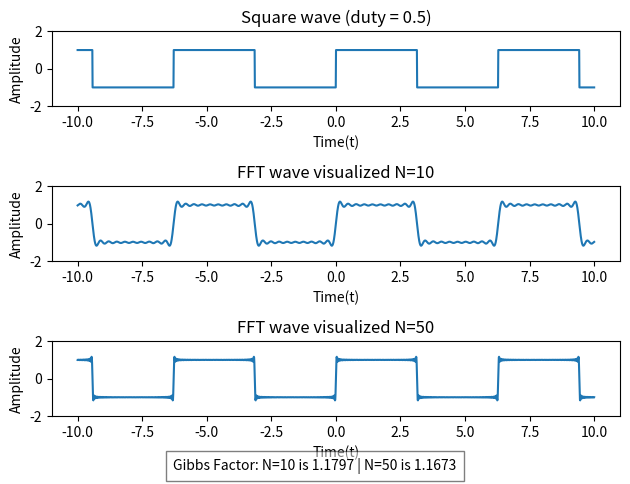

This chart was generated by the following Python code:
import numpy as np
import matplotlib.pyplot as plt
from scipy import signal
t = np.linspace(-10,10,2000)
f = 1/(2*np.pi)
duty = 0.5
x = signal.square(2*np.pi*f*t,duty)
y = 0
for i in range (10):
    y += np.sin((2*i+1)*t)/(2*i+1)
y*= 4/np.pi
peak1 = np.max(y)
z = 0
for i in range(50):
    z += np.sin((2*i+1)*t)/(2*i+1)
z*= 4/np.pi
peak2 = np.max(z)
plt.subplot(3,1,1)
plt.plot(t,x),plt.xlabel("Time(t)"),plt.ylabel("Amplitude")
plt.ylim(-2,2),plt.title('Square wave (duty = {})'.format(duty))
plt.subplot(3,1,2)
plt.plot(t,y),plt.xlabel("Time(t)"),plt.ylabel("Amplitude")
plt.ylim(-2,2),plt.title('FFT wave visualized N=10')
plt.subplot(3,1,3)
plt.plot(t,z),plt.xlabel("Time(t)"),plt.ylabel("Amplitude")
plt.ylim(-2,2),plt.title('FFT wave visualized N=50')
plt.figtext(0.5, 0.01, f"Gibbs Factor: N=10 is {peak1:.4f} | N=50 is {peak2:.4f}", ha="center", fontsize=10, bbox={"facecolor":"white", "alpha":0.5, "pad":5})
plt.tight_layout()
plt.show()
